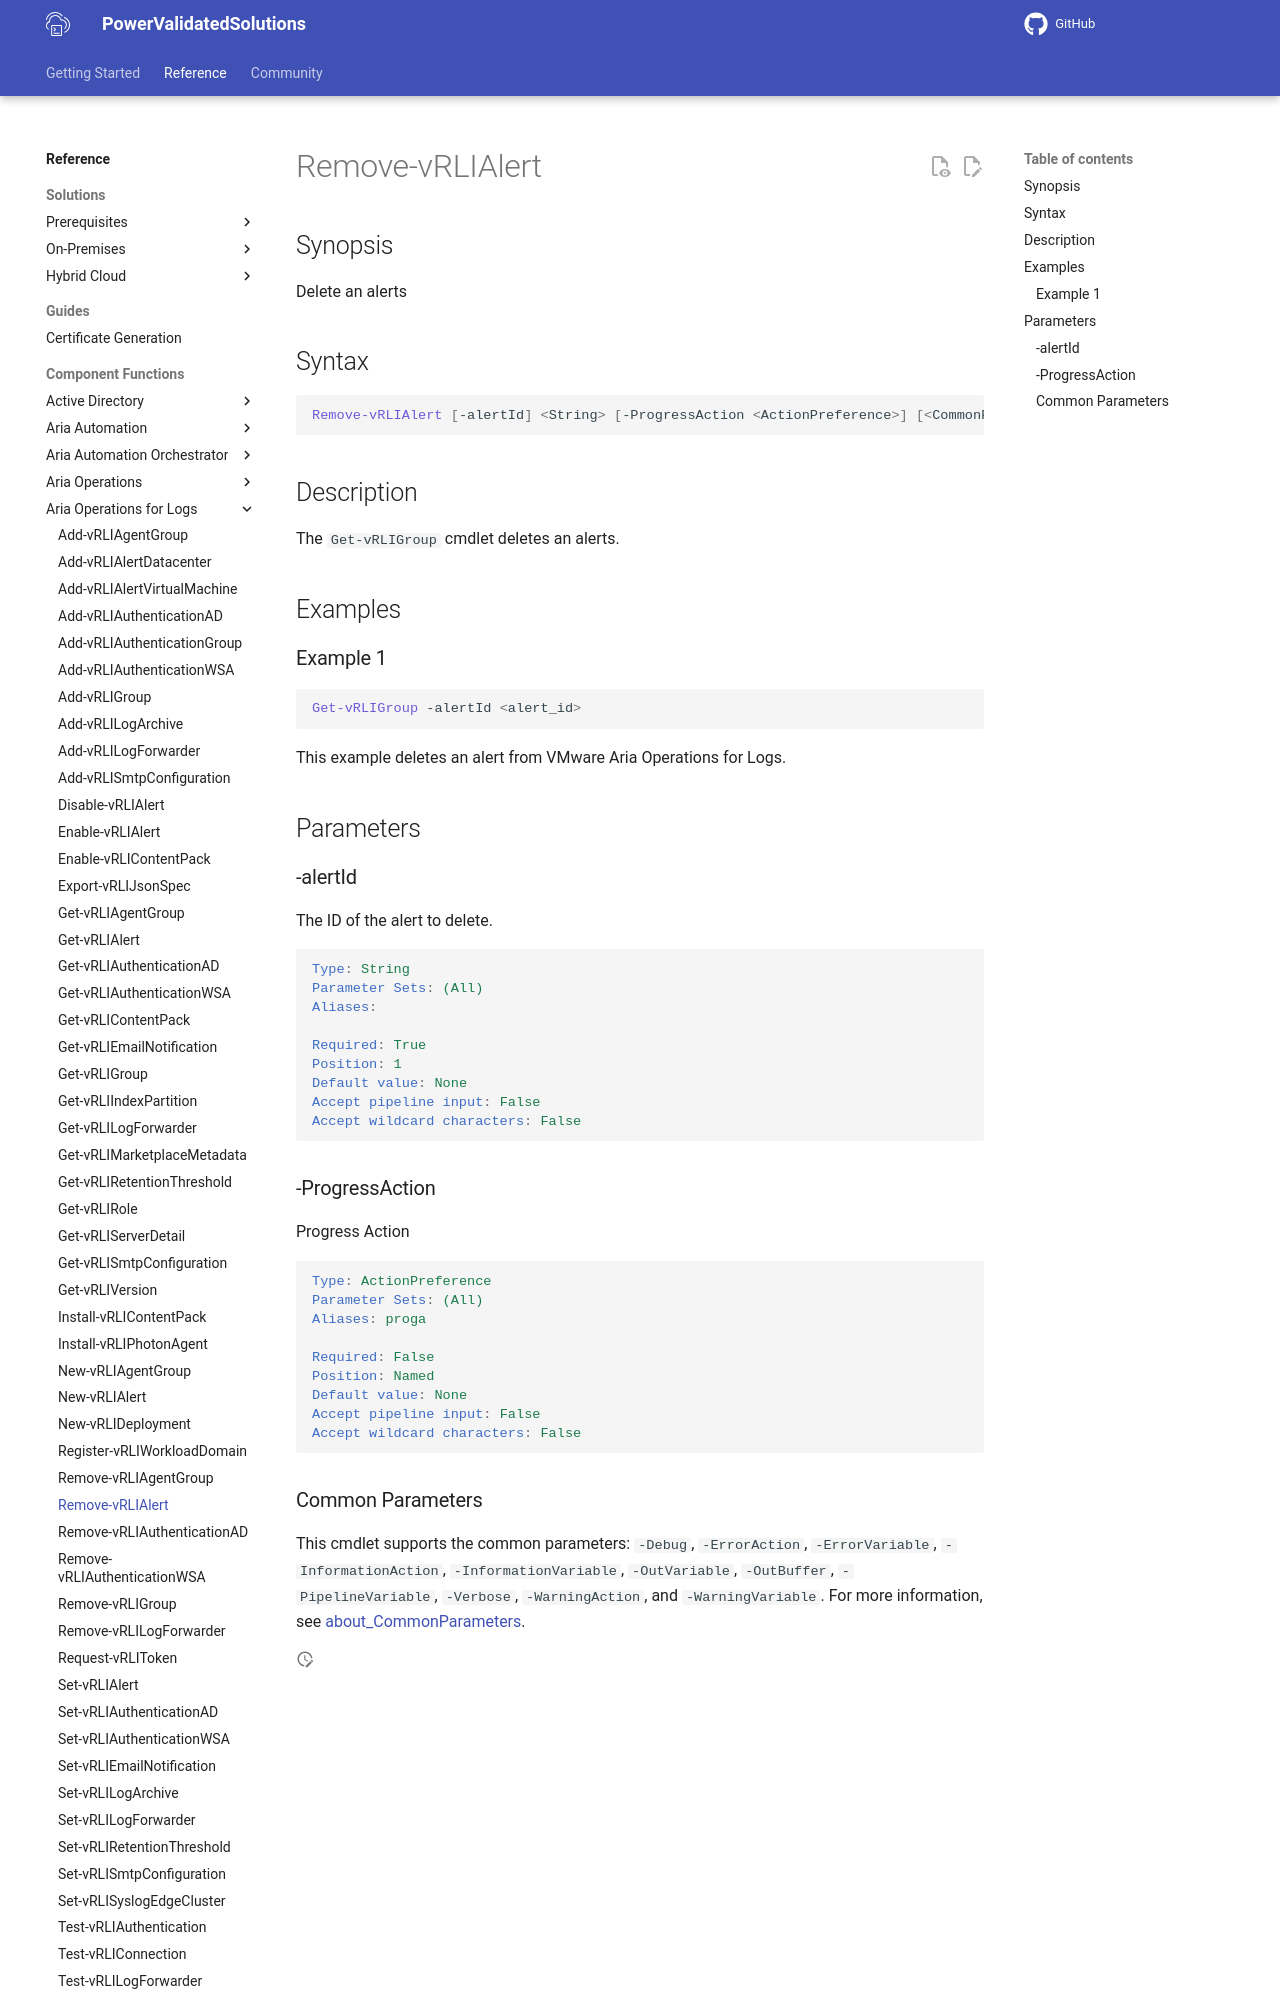

repository: vmware/power-validated-solutions-for-cloud-foundation · page: documentation/functions/aria-suite/aria-operations-logs/Remove-vRLIAlert/index.html · generator: mkdocs

# Remove-vRLIAlert

## Synopsis

Delete an alerts

## Syntax

```powershell
Remove-vRLIAlert [-alertId] <String> [-ProgressAction <ActionPreference>] [<CommonParameters>]
```

## Description

The `Get-vRLIGroup` cmdlet deletes an alerts.

## Examples

### Example 1

```powershell
Get-vRLIGroup -alertId <alert_id>
```

This example deletes an alert from VMware Aria Operations for Logs.

## Parameters

### -alertId

The ID of the alert to delete.

```yaml
Type: String
Parameter Sets: (All)
Aliases:

Required: True
Position: 1
Default value: None
Accept pipeline input: False
Accept wildcard characters: False
```
